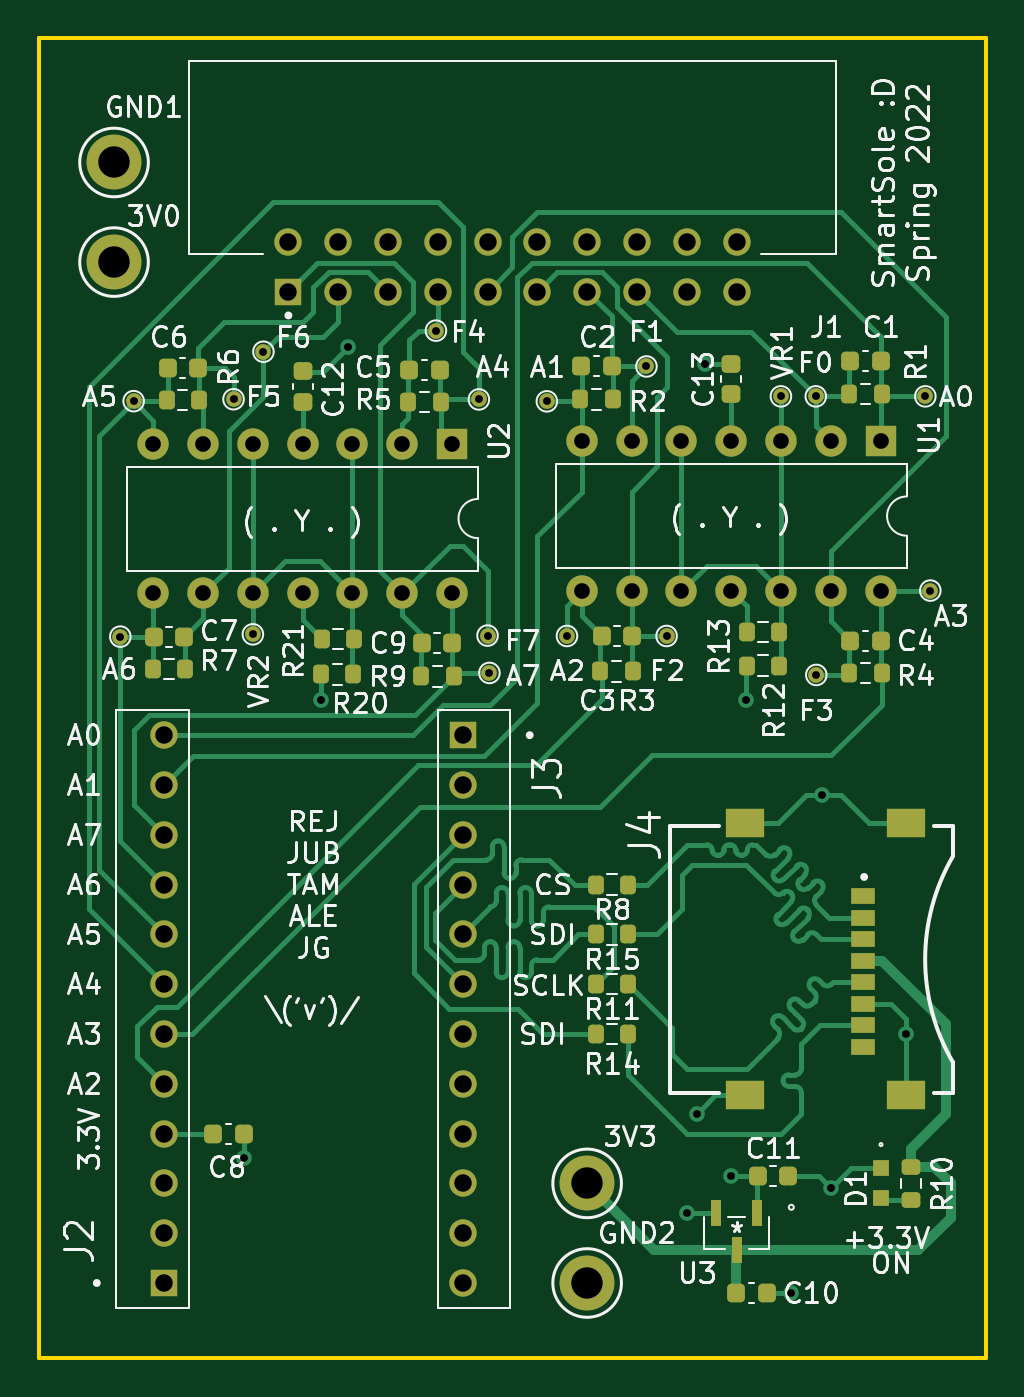
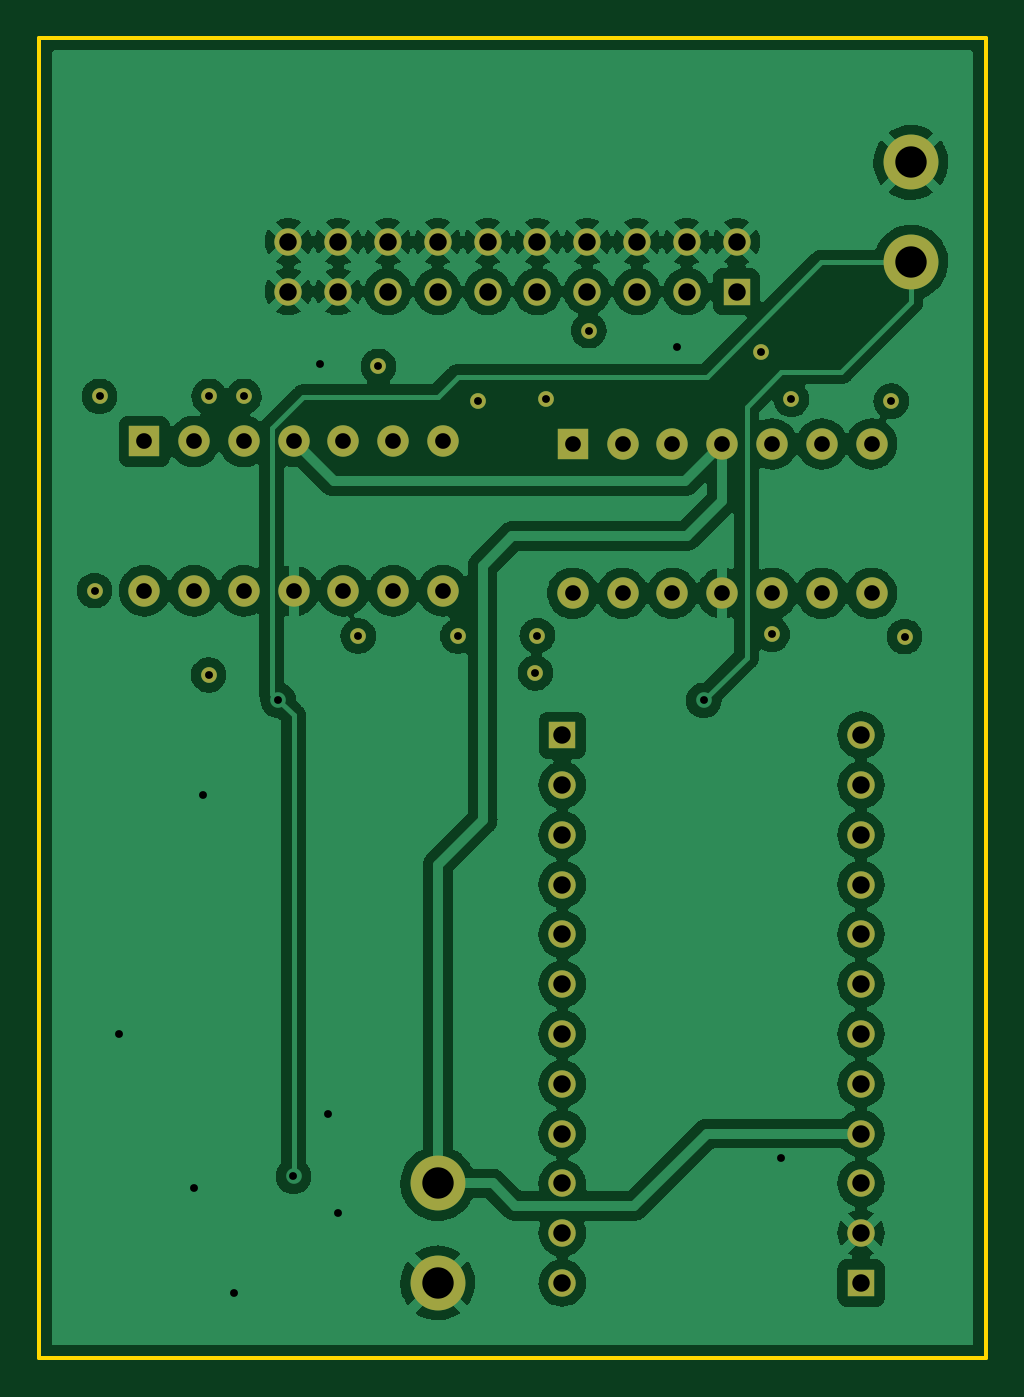
Circuit board: 11 layer files. Board 48.3 x 67.3 mm.
- bottom_copper: SmartSole-Rev1-B_Cu.gbr (186201 bytes)
- bottom_mask: SmartSole-Rev1-B_Mask.gbr (3476 bytes)
- paste: SmartSole-Rev1-B_Paste.gbr (461 bytes)
- bottom_silk: SmartSole-Rev1-B_Silkscreen.gbr (462 bytes)
- outline: SmartSole-Rev1-Edge_Cuts.gbr (687 bytes)
- top_copper: SmartSole-Rev1-F_Cu.gbr (36617 bytes)
- top_mask: SmartSole-Rev1-F_Mask.gbr (7396 bytes)
- paste: SmartSole-Rev1-F_Paste.gbr (4336 bytes)
- top_silk: SmartSole-Rev1-F_Silkscreen.gbr (68641 bytes)
- drill: SmartSole-Rev1-NPTH.drl (276 bytes)
- drill: SmartSole-Rev1-PTH.drl (2290 bytes)

=== bottom_copper: SmartSole-Rev1-B_Cu.gbr (186201 bytes, source omitted) ===
=== bottom_mask: SmartSole-Rev1-B_Mask.gbr ===
%TF.GenerationSoftware,KiCad,Pcbnew,(6.0.2)*%
%TF.CreationDate,2022-03-10T22:08:29-05:00*%
%TF.ProjectId,SmartSole-Rev1,536d6172-7453-46f6-9c65-2d526576312e,rev?*%
%TF.SameCoordinates,Original*%
%TF.FileFunction,Soldermask,Bot*%
%TF.FilePolarity,Negative*%
%FSLAX46Y46*%
G04 Gerber Fmt 4.6, Leading zero omitted, Abs format (unit mm)*
G04 Created by KiCad (PCBNEW (6.0.2)) date 2022-03-10 22:08:29*
%MOMM*%
%LPD*%
G01*
G04 APERTURE LIST*
%ADD10C,2.800000*%
%ADD11R,1.398000X1.398000*%
%ADD12C,1.398000*%
%ADD13C,0.800000*%
%ADD14R,1.397000X1.397000*%
%ADD15C,1.397000*%
%ADD16R,1.600000X1.600000*%
%ADD17O,1.600000X1.600000*%
G04 APERTURE END LIST*
D10*
%TO.C,3V3*%
X87502499Y-91010000D03*
%TD*%
D11*
%TO.C,J3*%
X81152499Y-68150000D03*
D12*
X81152499Y-70690000D03*
X81152499Y-73230000D03*
X81152499Y-75770000D03*
X81152499Y-78310000D03*
X81152499Y-80850000D03*
X81152499Y-83390000D03*
X81152499Y-85930000D03*
X81152499Y-88470000D03*
X81152499Y-91010000D03*
X81152499Y-93550000D03*
X81152499Y-96090000D03*
%TD*%
D13*
%TO.C,F0*%
X99164499Y-50868000D03*
%TD*%
D10*
%TO.C,3V0*%
X63372499Y-44020000D03*
%TD*%
D13*
%TO.C,F3*%
X99191612Y-65077727D03*
%TD*%
%TO.C,A4*%
X81981567Y-51025367D03*
%TD*%
%TO.C,A1*%
X85448499Y-51122000D03*
%TD*%
%TO.C,VR1*%
X97386499Y-50868000D03*
%TD*%
D11*
%TO.C,J2*%
X65912499Y-96090000D03*
D12*
X65912499Y-93550000D03*
X65912499Y-91010000D03*
X65912499Y-88470000D03*
X65912499Y-85930000D03*
X65912499Y-83390000D03*
X65912499Y-80850000D03*
X65912499Y-78310000D03*
X65912499Y-75770000D03*
X65912499Y-73230000D03*
X65912499Y-70690000D03*
X65912499Y-68150000D03*
%TD*%
D13*
%TO.C,VR2*%
X70454806Y-63006031D03*
%TD*%
D14*
%TO.C,J1*%
X72262499Y-45523000D03*
D15*
X72262499Y-42983000D03*
X74802499Y-45523000D03*
X74802499Y-42983000D03*
X77342499Y-45523000D03*
X77342499Y-42983000D03*
X79882499Y-45523000D03*
X79882499Y-42983000D03*
X82422499Y-45523000D03*
X82422499Y-42983000D03*
X84962499Y-45523000D03*
X84962499Y-42983000D03*
X87502499Y-45523000D03*
X87502499Y-42983000D03*
X90042499Y-45523000D03*
X90042499Y-42983000D03*
X92582499Y-45523000D03*
X92582499Y-42983000D03*
X95122499Y-45523000D03*
X95122499Y-42983000D03*
%TD*%
D13*
%TO.C,F7*%
X82422499Y-63070000D03*
%TD*%
%TO.C,A2*%
X86474524Y-63090215D03*
%TD*%
%TO.C,F4*%
X79791572Y-47516654D03*
%TD*%
%TO.C,A5*%
X64372723Y-51113142D03*
%TD*%
%TO.C,A3*%
X105006499Y-60774000D03*
%TD*%
%TO.C,A6*%
X63693176Y-63122612D03*
%TD*%
%TO.C,F1*%
X90528499Y-49344000D03*
%TD*%
D10*
%TO.C,GND1*%
X63372499Y-38940000D03*
%TD*%
%TO.C,GND2*%
X87502499Y-96090000D03*
%TD*%
D16*
%TO.C,U2*%
X80612498Y-53291000D03*
D17*
X78072498Y-53291000D03*
X75532498Y-53291000D03*
X72992498Y-53291000D03*
X70452498Y-53291000D03*
X67912498Y-53291000D03*
X65372498Y-53291000D03*
X65372498Y-60911000D03*
X67912498Y-60911000D03*
X70452498Y-60911000D03*
X72992498Y-60911000D03*
X75532498Y-60911000D03*
X78072498Y-60911000D03*
X80612498Y-60911000D03*
%TD*%
D13*
%TO.C,F5*%
X69467934Y-51015157D03*
%TD*%
%TO.C,A7*%
X82518035Y-64975416D03*
%TD*%
%TO.C,F6*%
X70992499Y-48592000D03*
%TD*%
D16*
%TO.C,U1*%
X102471499Y-53164000D03*
D17*
X99931499Y-53164000D03*
X97391499Y-53164000D03*
X94851499Y-53164000D03*
X92311499Y-53164000D03*
X89771499Y-53164000D03*
X87231499Y-53164000D03*
X87231499Y-60784000D03*
X89771499Y-60784000D03*
X92311499Y-60784000D03*
X94851499Y-60784000D03*
X97391499Y-60784000D03*
X99931499Y-60784000D03*
X102471499Y-60784000D03*
%TD*%
D13*
%TO.C,A0*%
X104752499Y-50868000D03*
%TD*%
%TO.C,F2*%
X91554524Y-63090215D03*
%TD*%
M02*

=== paste: SmartSole-Rev1-B_Paste.gbr ===
%TF.GenerationSoftware,KiCad,Pcbnew,(6.0.2)*%
%TF.CreationDate,2022-03-10T22:08:29-05:00*%
%TF.ProjectId,SmartSole-Rev1,536d6172-7453-46f6-9c65-2d526576312e,rev?*%
%TF.SameCoordinates,Original*%
%TF.FileFunction,Paste,Bot*%
%TF.FilePolarity,Positive*%
%FSLAX46Y46*%
G04 Gerber Fmt 4.6, Leading zero omitted, Abs format (unit mm)*
G04 Created by KiCad (PCBNEW (6.0.2)) date 2022-03-10 22:08:29*
%MOMM*%
%LPD*%
G01*
G04 APERTURE LIST*
G04 APERTURE END LIST*
M02*

=== bottom_silk: SmartSole-Rev1-B_Silkscreen.gbr ===
%TF.GenerationSoftware,KiCad,Pcbnew,(6.0.2)*%
%TF.CreationDate,2022-03-10T22:08:29-05:00*%
%TF.ProjectId,SmartSole-Rev1,536d6172-7453-46f6-9c65-2d526576312e,rev?*%
%TF.SameCoordinates,Original*%
%TF.FileFunction,Legend,Bot*%
%TF.FilePolarity,Positive*%
%FSLAX46Y46*%
G04 Gerber Fmt 4.6, Leading zero omitted, Abs format (unit mm)*
G04 Created by KiCad (PCBNEW (6.0.2)) date 2022-03-10 22:08:29*
%MOMM*%
%LPD*%
G01*
G04 APERTURE LIST*
G04 APERTURE END LIST*
M02*

=== outline: SmartSole-Rev1-Edge_Cuts.gbr ===
%TF.GenerationSoftware,KiCad,Pcbnew,(6.0.2)*%
%TF.CreationDate,2022-03-10T22:08:29-05:00*%
%TF.ProjectId,SmartSole-Rev1,536d6172-7453-46f6-9c65-2d526576312e,rev?*%
%TF.SameCoordinates,Original*%
%TF.FileFunction,Profile,NP*%
%FSLAX46Y46*%
G04 Gerber Fmt 4.6, Leading zero omitted, Abs format (unit mm)*
G04 Created by KiCad (PCBNEW (6.0.2)) date 2022-03-10 22:08:29*
%MOMM*%
%LPD*%
G01*
G04 APERTURE LIST*
%TA.AperFunction,Profile*%
%ADD10C,0.200000*%
%TD*%
G04 APERTURE END LIST*
D10*
X59562492Y-32590000D02*
X107822499Y-32590000D01*
X107822499Y-32590000D02*
X107822499Y-99900003D01*
X107822499Y-99900003D02*
X59562492Y-99900003D01*
X59562492Y-99900003D02*
X59562492Y-32590000D01*
M02*

=== top_copper: SmartSole-Rev1-F_Cu.gbr (36617 bytes, source omitted) ===
=== top_mask: SmartSole-Rev1-F_Mask.gbr (7396 bytes, source omitted) ===
=== paste: SmartSole-Rev1-F_Paste.gbr ===
%TF.GenerationSoftware,KiCad,Pcbnew,(6.0.2)*%
%TF.CreationDate,2022-03-10T22:08:29-05:00*%
%TF.ProjectId,SmartSole-Rev1,536d6172-7453-46f6-9c65-2d526576312e,rev?*%
%TF.SameCoordinates,Original*%
%TF.FileFunction,Paste,Top*%
%TF.FilePolarity,Positive*%
%FSLAX46Y46*%
G04 Gerber Fmt 4.6, Leading zero omitted, Abs format (unit mm)*
G04 Created by KiCad (PCBNEW (6.0.2)) date 2022-03-10 22:08:29*
%MOMM*%
%LPD*%
G01*
G04 APERTURE LIST*
G04 Aperture macros list*
%AMRoundRect*
0 Rectangle with rounded corners*
0 $1 Rounding radius*
0 $2 $3 $4 $5 $6 $7 $8 $9 X,Y pos of 4 corners*
0 Add a 4 corners polygon primitive as box body*
4,1,4,$2,$3,$4,$5,$6,$7,$8,$9,$2,$3,0*
0 Add four circle primitives for the rounded corners*
1,1,$1+$1,$2,$3*
1,1,$1+$1,$4,$5*
1,1,$1+$1,$6,$7*
1,1,$1+$1,$8,$9*
0 Add four rect primitives between the rounded corners*
20,1,$1+$1,$2,$3,$4,$5,0*
20,1,$1+$1,$4,$5,$6,$7,0*
20,1,$1+$1,$6,$7,$8,$9,0*
20,1,$1+$1,$8,$9,$2,$3,0*%
G04 Aperture macros list end*
%ADD10RoundRect,0.200000X0.200000X0.275000X-0.200000X0.275000X-0.200000X-0.275000X0.200000X-0.275000X0*%
%ADD11RoundRect,0.200000X-0.200000X-0.275000X0.200000X-0.275000X0.200000X0.275000X-0.200000X0.275000X0*%
%ADD12RoundRect,0.225000X-0.225000X-0.250000X0.225000X-0.250000X0.225000X0.250000X-0.225000X0.250000X0*%
%ADD13R,0.800000X0.800000*%
%ADD14RoundRect,0.225000X0.250000X-0.225000X0.250000X0.225000X-0.250000X0.225000X-0.250000X-0.225000X0*%
%ADD15R,0.558800X1.320800*%
%ADD16RoundRect,0.225000X0.225000X0.250000X-0.225000X0.250000X-0.225000X-0.250000X0.225000X-0.250000X0*%
%ADD17R,1.200000X0.800000*%
%ADD18R,2.000000X1.500000*%
%ADD19RoundRect,0.200000X-0.275000X0.200000X-0.275000X-0.200000X0.275000X-0.200000X0.275000X0.200000X0*%
G04 APERTURE END LIST*
D10*
%TO.C,R21*%
X75627499Y-63249710D03*
X73977499Y-63249710D03*
%TD*%
D11*
%TO.C,R12*%
X95647100Y-64601015D03*
X97297100Y-64601015D03*
%TD*%
%TO.C,R9*%
X79037498Y-65151000D03*
X80687498Y-65151000D03*
%TD*%
D10*
%TO.C,R13*%
X97297100Y-62899568D03*
X95647100Y-62899568D03*
%TD*%
D11*
%TO.C,R4*%
X100866499Y-64975000D03*
X102516499Y-64975000D03*
%TD*%
D12*
%TO.C,C6*%
X66100109Y-49400921D03*
X67650109Y-49400921D03*
%TD*%
D10*
%TO.C,R6*%
X67700109Y-51051921D03*
X66050109Y-51051921D03*
%TD*%
%TO.C,R8*%
X89597499Y-75770000D03*
X87947499Y-75770000D03*
%TD*%
%TO.C,R14*%
X89597499Y-83390000D03*
X87947499Y-83390000D03*
%TD*%
D13*
%TO.C,D1*%
X102492099Y-90237000D03*
X102492099Y-91737000D03*
%TD*%
D12*
%TO.C,C9*%
X79062498Y-63451000D03*
X80612498Y-63451000D03*
%TD*%
D11*
%TO.C,R20*%
X73936252Y-65054275D03*
X75586252Y-65054275D03*
%TD*%
D10*
%TO.C,R15*%
X89597499Y-78310000D03*
X87947499Y-78310000D03*
%TD*%
%TO.C,R3*%
X89821422Y-64894386D03*
X88171422Y-64894386D03*
%TD*%
D14*
%TO.C,C12*%
X72986480Y-51134622D03*
X72986480Y-49584622D03*
%TD*%
D12*
%TO.C,C3*%
X88244524Y-63100215D03*
X89794524Y-63100215D03*
%TD*%
D15*
%TO.C,U3*%
X96147498Y-92534000D03*
X94097500Y-92534000D03*
X95122499Y-94432650D03*
%TD*%
D16*
%TO.C,C1*%
X102479499Y-49090000D03*
X100929499Y-49090000D03*
%TD*%
D12*
%TO.C,C2*%
X87200499Y-49344000D03*
X88750499Y-49344000D03*
%TD*%
D17*
%TO.C,J4*%
X101557499Y-76355000D03*
X101557499Y-77455000D03*
X101557499Y-78555000D03*
X101557499Y-79655000D03*
X101557499Y-80755000D03*
X101557499Y-81855000D03*
X101557499Y-82955000D03*
X101557499Y-84055000D03*
D18*
X103757499Y-86525000D03*
X95557499Y-86525000D03*
X95557499Y-72635000D03*
X103757499Y-72635000D03*
%TD*%
D10*
%TO.C,R7*%
X67001731Y-64773612D03*
X65351731Y-64773612D03*
%TD*%
D11*
%TO.C,R1*%
X100879499Y-50741000D03*
X102529499Y-50741000D03*
%TD*%
D19*
%TO.C,R10*%
X104012499Y-90185000D03*
X104012499Y-91835000D03*
%TD*%
D16*
%TO.C,C5*%
X79981815Y-49516891D03*
X78431815Y-49516891D03*
%TD*%
D11*
%TO.C,R5*%
X78381815Y-51167891D03*
X80031815Y-51167891D03*
%TD*%
D10*
%TO.C,R11*%
X89597499Y-80850000D03*
X87947499Y-80850000D03*
%TD*%
D12*
%TO.C,C7*%
X65401731Y-63122612D03*
X66951731Y-63122612D03*
%TD*%
D10*
%TO.C,R2*%
X88811349Y-51026265D03*
X87161349Y-51026265D03*
%TD*%
D14*
%TO.C,C13*%
X94848120Y-50754974D03*
X94848120Y-49204974D03*
%TD*%
D12*
%TO.C,C8*%
X68439499Y-88470000D03*
X69989499Y-88470000D03*
%TD*%
%TO.C,C11*%
X96219918Y-90650244D03*
X97769918Y-90650244D03*
%TD*%
D16*
%TO.C,C4*%
X102466499Y-63324000D03*
X100916499Y-63324000D03*
%TD*%
D12*
%TO.C,C10*%
X95109499Y-96598000D03*
X96659499Y-96598000D03*
%TD*%
M02*

=== top_silk: SmartSole-Rev1-F_Silkscreen.gbr (68641 bytes, source omitted) ===
=== drill: SmartSole-Rev1-NPTH.drl ===
M48
; DRILL file {KiCad (6.0.2)} date Thu Mar 10 22:10:35 2022
; FORMAT={-:-/ absolute / metric / decimal}
; #@! TF.CreationDate,2022-03-10T22:10:35-05:00
; #@! TF.GenerationSoftware,Kicad,Pcbnew,(6.0.2)
; #@! TF.FileFunction,NonPlated,1,2,NPTH
FMAT,2
METRIC
%
G90
G05
T0
M30

=== drill: SmartSole-Rev1-PTH.drl ===
M48
; DRILL file {KiCad (6.0.2)} date Thu Mar 10 22:10:35 2022
; FORMAT={-:-/ absolute / metric / decimal}
; #@! TF.CreationDate,2022-03-10T22:10:35-05:00
; #@! TF.GenerationSoftware,Kicad,Pcbnew,(6.0.2)
; #@! TF.FileFunction,Plated,1,2,PTH
FMAT,2
METRIC
; #@! TA.AperFunction,Plated,PTH,ViaDrill
T1C0.400
; #@! TA.AperFunction,Plated,PTH,ComponentDrill
T2C0.400
; #@! TA.AperFunction,Plated,PTH,ComponentDrill
T3C0.800
; #@! TA.AperFunction,Plated,PTH,ComponentDrill
T4C0.889
; #@! TA.AperFunction,Plated,PTH,ComponentDrill
T5C0.890
; #@! TA.AperFunction,Plated,PTH,ComponentDrill
T6C1.600
%
G90
G05
T1
X69.976Y-89.74
X73.936Y-66.372
X75.31Y-48.338
X92.582Y-92.534
X93.09Y-87.454
X93.522Y-49.206
X94.86Y-90.653
X95.63Y-66.372
X97.916Y-96.598
X99.496Y-71.198
X99.948Y-91.264
X103.758Y-83.39
T2
X63.693Y-63.123
X64.373Y-51.113
X69.468Y-51.015
X70.455Y-63.006
X70.992Y-48.592
X79.792Y-47.517
X81.982Y-51.025
X82.422Y-63.07
X82.518Y-64.975
X85.448Y-51.122
X86.475Y-63.09
X90.528Y-49.344
X91.555Y-63.09
X97.386Y-50.868
X99.164Y-50.868
X99.192Y-65.078
X104.752Y-50.868
X105.006Y-60.774
T3
X65.372Y-53.291
X65.372Y-60.911
X67.912Y-53.291
X67.912Y-60.911
X70.452Y-53.291
X70.452Y-60.911
X72.992Y-53.291
X72.992Y-60.911
X75.532Y-53.291
X75.532Y-60.911
X78.072Y-53.291
X78.072Y-60.911
X80.612Y-53.291
X80.612Y-60.911
X87.231Y-53.164
X87.231Y-60.784
X89.771Y-53.164
X89.771Y-60.784
X92.311Y-53.164
X92.311Y-60.784
X94.851Y-53.164
X94.851Y-60.784
X97.391Y-53.164
X97.391Y-60.784
X99.931Y-53.164
X99.931Y-60.784
X102.471Y-53.164
X102.471Y-60.784
T4
X72.262Y-42.983
X72.262Y-45.523
X74.802Y-42.983
X74.802Y-45.523
X77.342Y-42.983
X77.342Y-45.523
X79.882Y-42.983
X79.882Y-45.523
X82.422Y-42.983
X82.422Y-45.523
X84.962Y-42.983
X84.962Y-45.523
X87.502Y-42.983
X87.502Y-45.523
X90.042Y-42.983
X90.042Y-45.523
X92.582Y-42.983
X92.582Y-45.523
X95.122Y-42.983
X95.122Y-45.523
T5
X65.912Y-68.15
X65.912Y-70.69
X65.912Y-73.23
X65.912Y-75.77
X65.912Y-78.31
X65.912Y-80.85
X65.912Y-83.39
X65.912Y-85.93
X65.912Y-88.47
X65.912Y-91.01
X65.912Y-93.55
X65.912Y-96.09
X81.152Y-68.15
X81.152Y-70.69
X81.152Y-73.23
X81.152Y-75.77
X81.152Y-78.31
X81.152Y-80.85
X81.152Y-83.39
X81.152Y-85.93
X81.152Y-88.47
X81.152Y-91.01
X81.152Y-93.55
X81.152Y-96.09
T6
X63.372Y-38.94
X63.372Y-44.02
X87.502Y-91.01
X87.502Y-96.09
T0
M30

